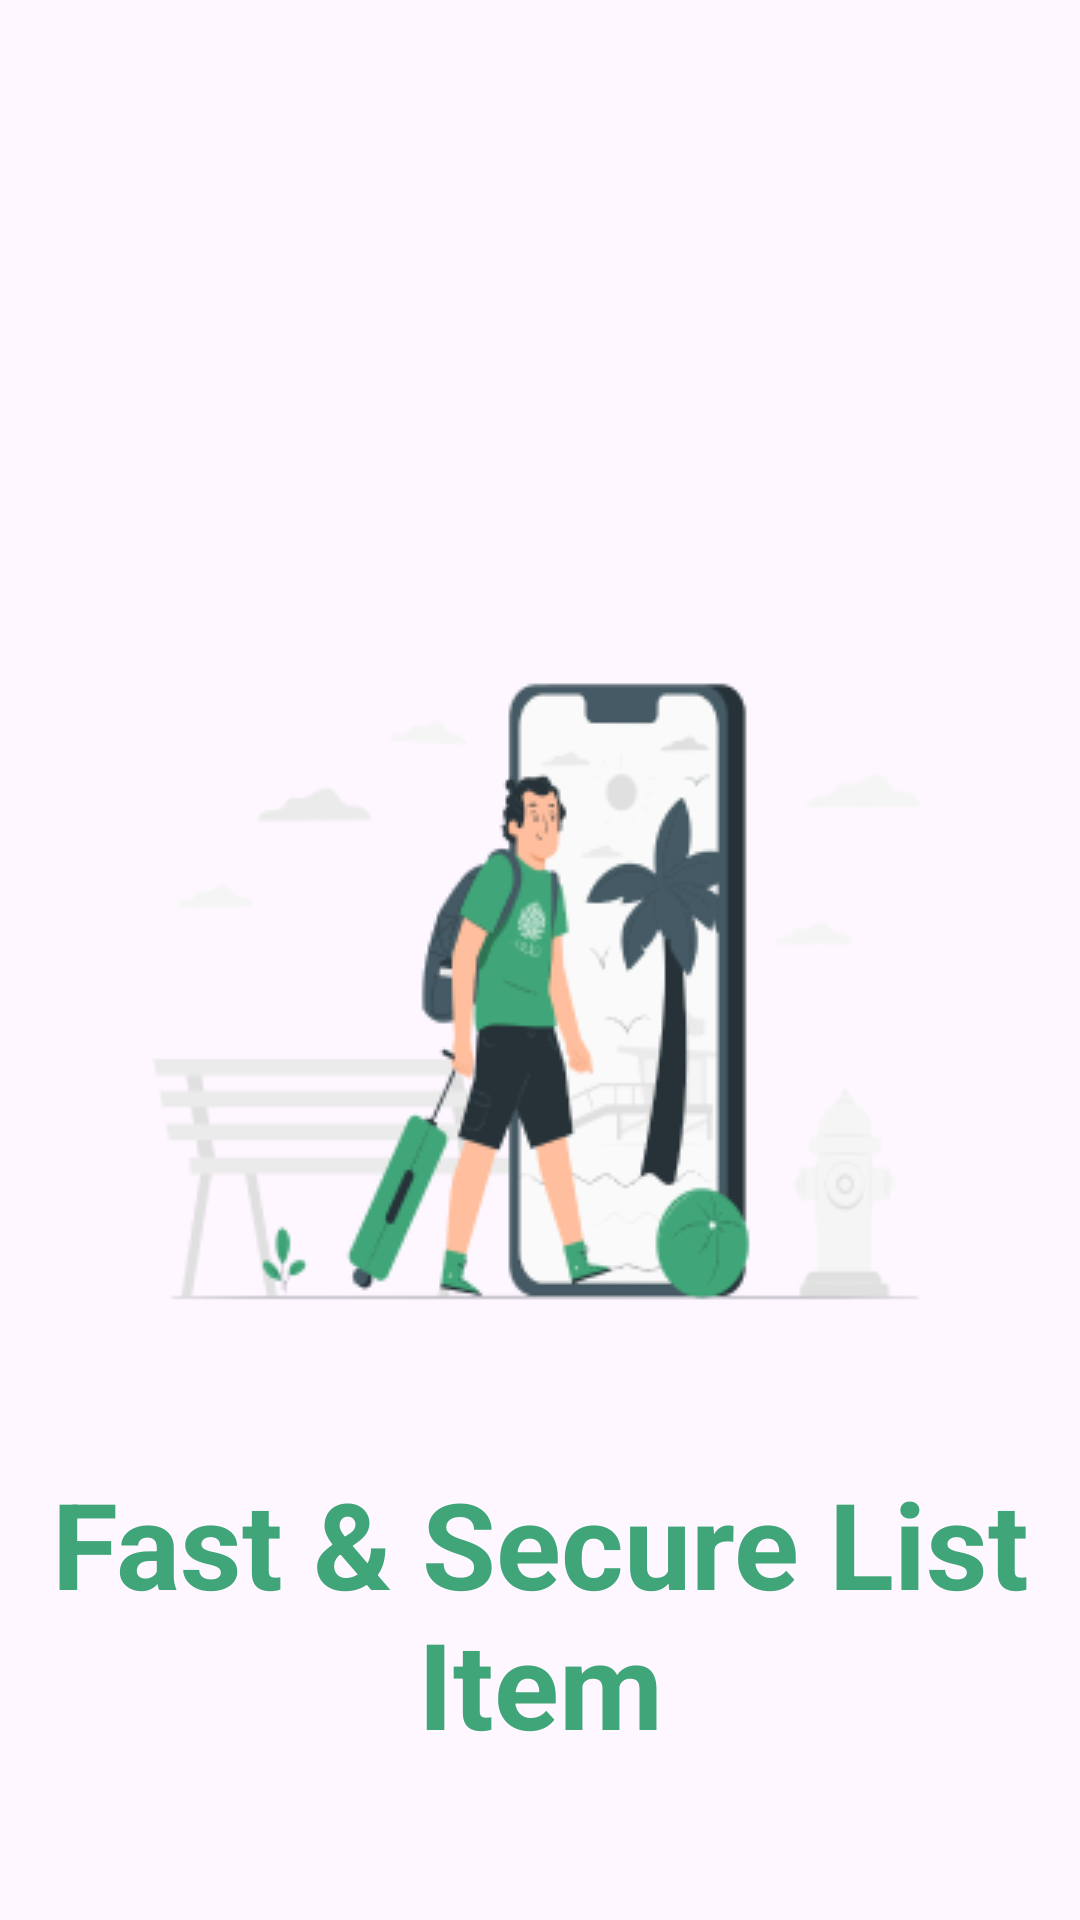

The Android layout XML behind this screen, and the referenced resources:
<!-- AndroidManifest.xml: application theme Theme.FindToFine -->
<!-- res/layout/activity_page2.xml -->
<?xml version="1.0" encoding="utf-8"?>
<androidx.constraintlayout.widget.ConstraintLayout xmlns:android="http://schemas.android.com/apk/res/android"
    xmlns:app="http://schemas.android.com/apk/res-auto"
    xmlns:tools="http://schemas.android.com/tools"
    android:layout_width="match_parent"
    android:layout_height="match_parent"
    tools:context=".ui.welcomepage.pages.Page2Activity">

    <ImageView
        android:id="@+id/imageView"
        android:layout_width="wrap_content"
        android:layout_height="wrap_content"
        android:src="@drawable/gambar_welcome_page2"
        app:layout_constraintTop_toTopOf="parent"
        app:layout_constraintBottom_toBottomOf="parent"
        app:layout_constraintStart_toStartOf="parent"
        app:layout_constraintEnd_toEndOf="parent" />

    <TextView
        android:id="@+id/textView"
        android:layout_width="wrap_content"
        android:layout_height="wrap_content"
        android:text="@string/fast_secure_list_item"
        android:textStyle="bold"
        android:textSize="40sp"
        android:textColor="@color/hijau2"
        android:textAlignment="center"
        app:layout_constraintTop_toBottomOf="@id/imageView"
        app:layout_constraintStart_toStartOf="parent"
        app:layout_constraintEnd_toEndOf="parent"
        app:layout_constraintBottom_toBottomOf="parent" />

</androidx.constraintlayout.widget.ConstraintLayout>
<!-- resources referenced by this layout -->
<resources>
  <color name="hijau2">#40A578</color>
  <!-- drawable gambar_welcome_page2: png bitmap (drawable, 24750 bytes) -->
  <string name="fast_secure_list_item">Fast &amp; Secure List Item</string>
  <style name="Theme.FindToFine" parent="Base.Theme.FindToFine" />
  <style name="Base.Theme.FindToFine" parent="Theme.Material3.DayNight.NoActionBar">
          
          
      </style>
</resources>
